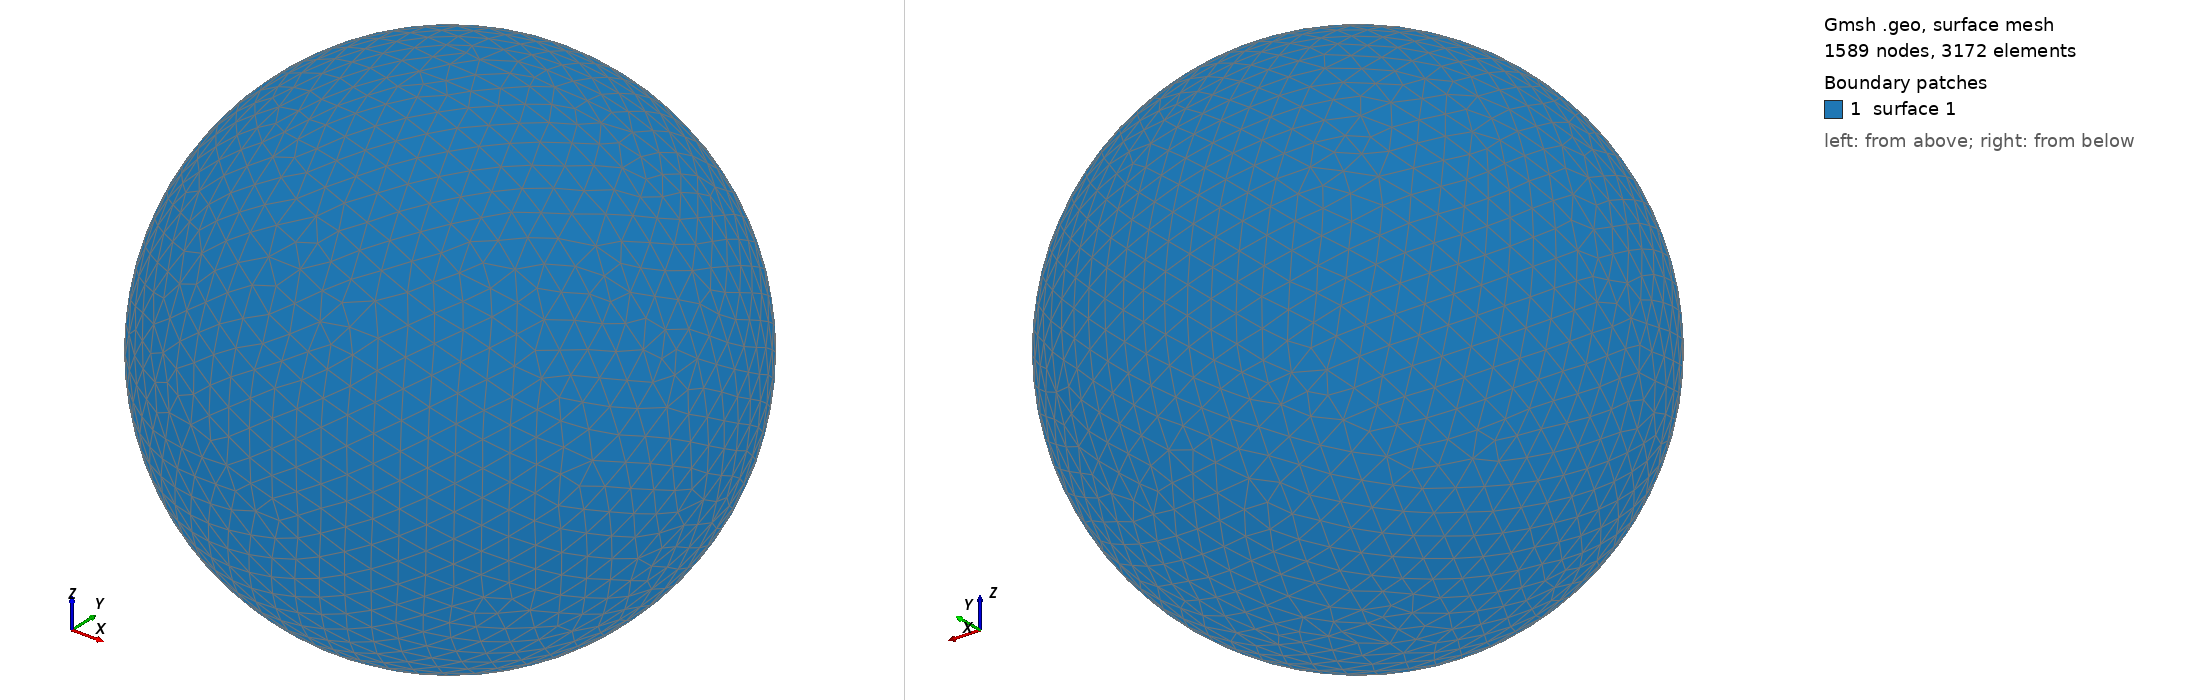

Gmsh geometry script, surface-meshed: 1589 nodes, 3172 surface elements. Boundary patches (legend numbers): 1 surface 1. Left view from above one corner, right view from below the opposite corner. The script declares no physical surfaces, so the legend lists its geometric surfaces. The drawing asked Gmsh for element sizes between 1% and 20% of the model's largest extent; the script's own settings can give other sizes.

=== shot1065.geo (drawn) ===
SetFactory("OpenCASCADE");
Point(1) = {0,0,0,0};
Sphere(1) = {0,0,0,0.01576000};
MeshSize{ PointsOf{ Surface{:}; } } = 0.001576000;
Mesh.ElementOrder=1;
Mesh.Format=39;
